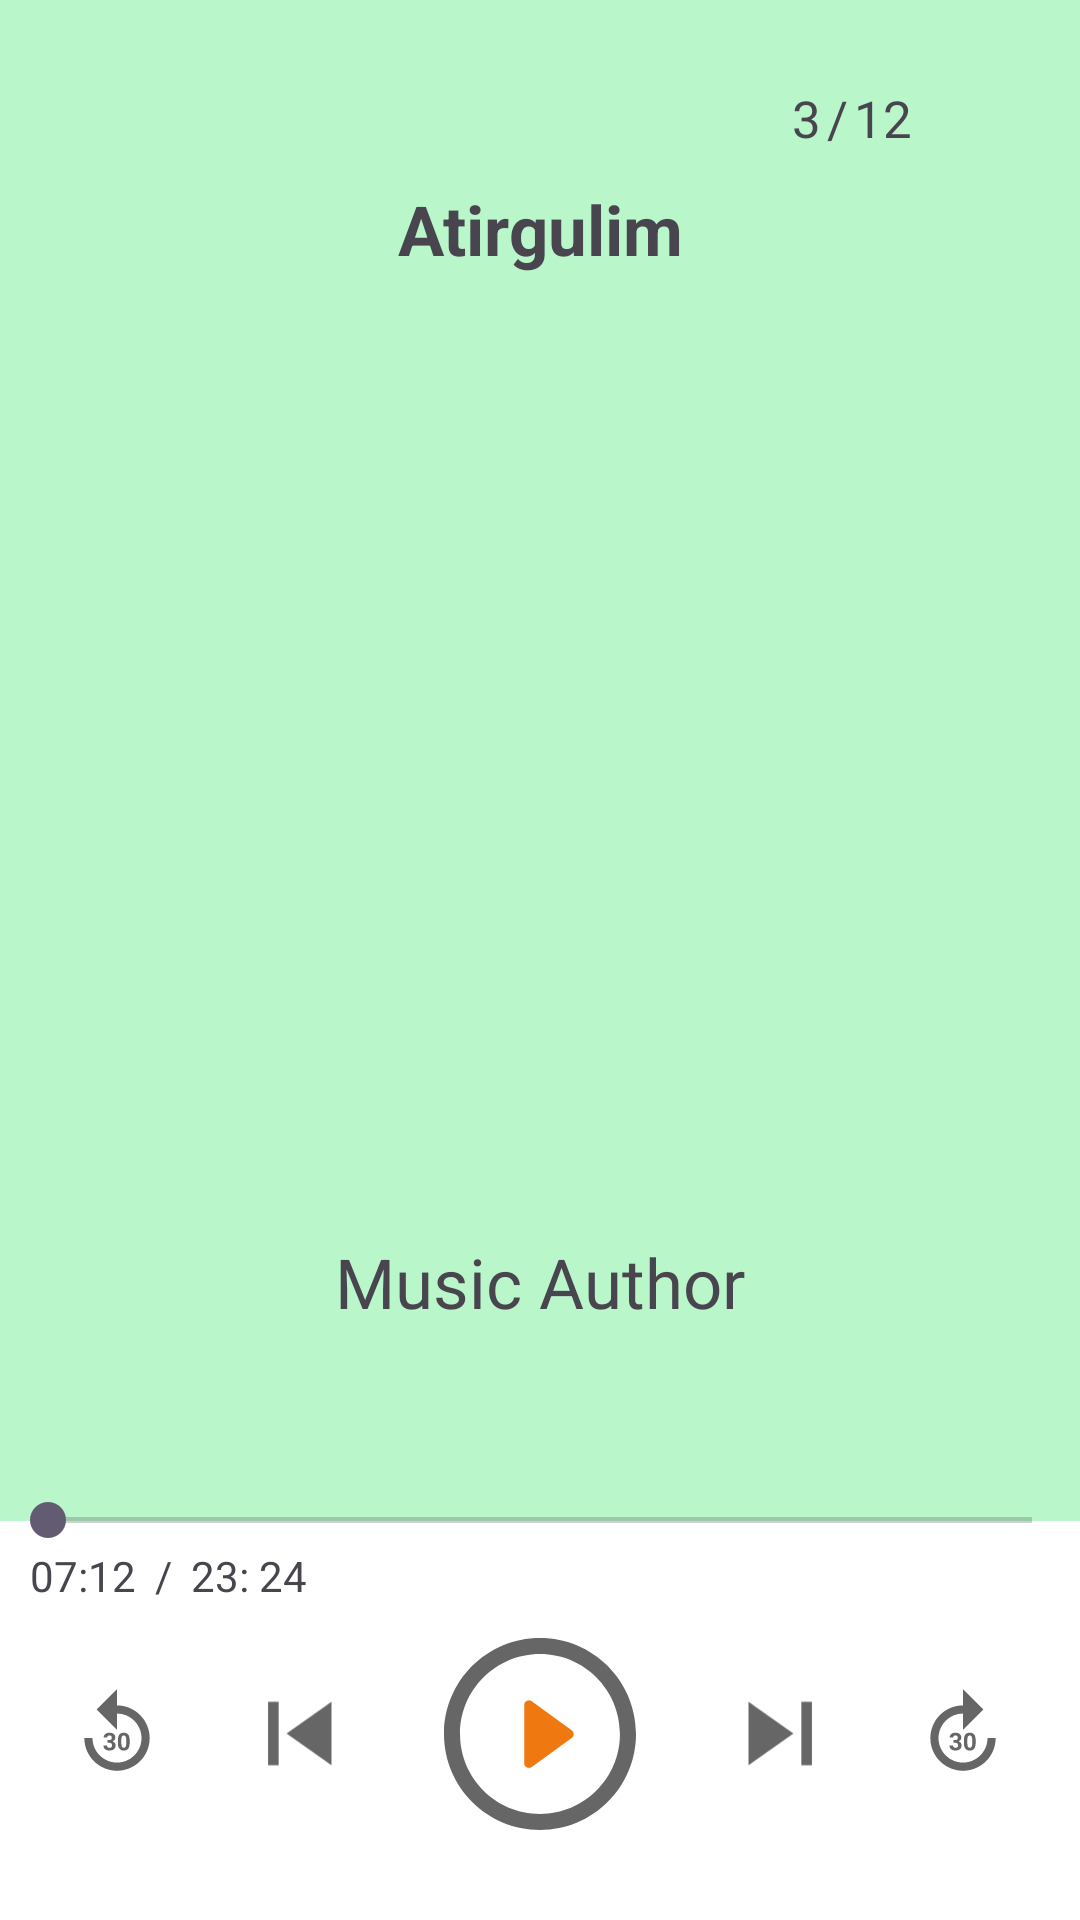

Android layout source for this screen:
<!-- AndroidManifest.xml: application theme Theme.Mp3MediaPlayerDemo -->
<!-- res/layout/fragment_music_playing.xml -->
<?xml version="1.0" encoding="utf-8"?>
<androidx.constraintlayout.widget.ConstraintLayout xmlns:android="http://schemas.android.com/apk/res/android"
    xmlns:app="http://schemas.android.com/apk/res-auto"
    xmlns:tools="http://schemas.android.com/tools"
    android:id="@+id/bg_image"
    android:layout_width="match_parent"
    android:layout_height="match_parent"
    android:background="#B9F6CA"
    tools:context=".fragments.MusicPlayingFragment">


    <TextView
        android:id="@+id/tv_thismusic"
        android:layout_width="wrap_content"
        android:layout_height="wrap_content"
        android:layout_marginTop="28dp"
        android:layout_marginRight="2dp"
        android:text="3"
        android:textSize="17sp"
        app:layout_constraintRight_toLeftOf="@id/tv_counter"
        app:layout_constraintTop_toTopOf="parent"

        />

    <TextView
        android:id="@+id/tv_counter"
        android:layout_width="wrap_content"
        android:layout_height="wrap_content"
        android:layout_marginTop="28dp"
        android:layout_marginRight="2dp"
        android:text="/"
        android:textSize="17sp"
        app:layout_constraintRight_toLeftOf="@id/tv_allmusic"
        app:layout_constraintTop_toTopOf="parent"

        />

    <TextView
        android:id="@+id/tv_allmusic"
        android:layout_width="wrap_content"
        android:layout_height="wrap_content"
        android:layout_marginTop="28dp"
        android:layout_marginRight="10dp"
        android:text="12"
        android:textSize="17sp"
        app:layout_constraintRight_toLeftOf="@id/btn_list"
        app:layout_constraintTop_toTopOf="parent"

        />

    <ImageView
        android:id="@+id/btn_list"
        android:layout_width="0dp"
        android:layout_height="0dp"
        android:layout_marginTop="20dp"
        android:layout_marginRight="10dp"
        android:src="@drawable/ic_lists"
        app:layout_constraintHeight_percent="0.05"
        app:layout_constraintRight_toRightOf="parent"
        app:layout_constraintTop_toTopOf="parent"
        app:layout_constraintWidth_percent="0.1"

        />

    <TextView
        android:id="@+id/tv_name"
        android:layout_width="wrap_content"
        android:layout_height="wrap_content"
        android:text="Atirgulim"
        android:textSize="23sp"
        android:textStyle="bold"
        app:layout_constraintBottom_toBottomOf="parent"
        app:layout_constraintLeft_toLeftOf="parent"
        app:layout_constraintRight_toRightOf="parent"
        app:layout_constraintTop_toTopOf="parent"
        app:layout_constraintVertical_bias="0.1"

        />


    <ImageView
        android:id="@id/image"
        android:layout_width="0dp"
        android:layout_height="0dp"
        android:layout_marginTop="20dp"
        android:src="@drawable/ic_launcher_background"
        app:layout_constraintHeight_percent="0.43"
        app:layout_constraintLeft_toLeftOf="parent"
        app:layout_constraintRight_toRightOf="parent"
        app:layout_constraintTop_toBottomOf="@id/tv_name"
        app:layout_constraintWidth_percent="0.42"

        />

    <TextView
        android:id="@+id/tv_author"
        android:layout_width="wrap_content"
        android:layout_height="wrap_content"
        android:layout_marginTop="25dp"
        android:text="Music Author"
        android:textSize="23sp"
        app:layout_constraintLeft_toLeftOf="parent"
        app:layout_constraintRight_toRightOf="parent"
        app:layout_constraintTop_toBottomOf="@id/image"

        />

    <TextView
        android:layout_width="match_parent"
        android:layout_height="0dp"
        android:background="@color/white"
        app:layout_constraintBottom_toBottomOf="parent"
        app:layout_constraintHeight_percent="0.208"
        app:layout_constraintLeft_toLeftOf="parent"
        app:layout_constraintRight_toRightOf="parent"

        />

    <SeekBar
        android:id="@+id/my_seekbar"
        android:layout_width="match_parent"
        android:layout_height="wrap_content"
        android:outlineAmbientShadowColor="@color/black"
        android:outlineSpotShadowColor="@color/black"
        app:layout_constraintBottom_toBottomOf="parent"
        app:layout_constraintEnd_toEndOf="parent"
        app:layout_constraintRight_toRightOf="parent"
        app:layout_constraintStart_toStartOf="parent"
        app:layout_constraintTop_toTopOf="parent"
        app:layout_constraintVertical_bias="0.8"

        />

    <TextView
        android:id="@+id/tv_musictimer"
        android:layout_width="wrap_content"
        android:layout_height="wrap_content"
        android:layout_marginLeft="10dp"
        android:text="07:12"
        app:layout_constraintLeft_toLeftOf="parent"
        app:layout_constraintTop_toBottomOf="@id/my_seekbar" />

    <TextView
        android:id="@+id/timer"
        android:layout_width="wrap_content"
        android:layout_height="wrap_content"
        android:layout_marginLeft="3dp"
        android:text=" / "
        app:layout_constraintLeft_toRightOf="@id/tv_musictimer"
        app:layout_constraintTop_toBottomOf="@id/my_seekbar" />

    <TextView
        android:id="@+id/tv_musicfintimer"
        android:layout_width="wrap_content"
        android:layout_height="wrap_content"
        android:layout_marginLeft="3dp"
        android:text="23: 24"
        app:layout_constraintLeft_toRightOf="@id/timer"
        app:layout_constraintTop_toBottomOf="@id/my_seekbar" />


    <ImageView
        android:id="@+id/btn_replay30"
        android:layout_width="0dp"
        android:layout_height="0dp"
        android:src="@drawable/ic_replay_30"
        app:layout_constraintBottom_toBottomOf="parent"
        app:layout_constraintHeight_percent="0.06"
        app:layout_constraintLeft_toLeftOf="parent"
        app:layout_constraintRight_toLeftOf="@id/btn_previous"
        app:layout_constraintTop_toBottomOf="@id/my_seekbar"
        app:layout_constraintWidth_percent="0.09"

        />

    <ImageView
        android:id="@+id/btn_previous"
        android:layout_width="0dp"
        android:layout_height="0dp"
        android:src="@drawable/ic_skip_previous"
        app:layout_constraintBottom_toBottomOf="parent"
        app:layout_constraintHeight_percent="0.07"
        app:layout_constraintLeft_toRightOf="@id/btn_replay30"
        app:layout_constraintRight_toLeftOf="@id/btn_play_pause"
        app:layout_constraintTop_toBottomOf="@id/my_seekbar"
        app:layout_constraintWidth_percent="0.12"

        />

    <ImageView
        android:id="@+id/btn_play_pause"
        android:layout_width="0dp"
        android:layout_height="0dp"
        android:src="@drawable/ic_playy"
        app:layout_constraintBottom_toBottomOf="parent"
        app:layout_constraintHeight_percent="0.1"
        app:layout_constraintLeft_toRightOf="@id/btn_previous"
        app:layout_constraintRight_toLeftOf="@id/btn_next"
        app:layout_constraintTop_toBottomOf="@id/my_seekbar"
        app:layout_constraintWidth_percent="0.2"

        />

    <ImageView
        android:id="@+id/btn_next"
        android:layout_width="0dp"
        android:layout_height="0dp"
        android:src="@drawable/ic_skip_next"
        app:layout_constraintBottom_toBottomOf="parent"
        app:layout_constraintHeight_percent="0.07"
        app:layout_constraintLeft_toRightOf="@id/btn_play_pause"
        app:layout_constraintRight_toLeftOf="@id/btn_skip30"
        app:layout_constraintTop_toBottomOf="@id/my_seekbar"
        app:layout_constraintWidth_percent="0.12"

        />

    <ImageView
        android:id="@+id/btn_skip30"
        android:layout_width="0dp"
        android:layout_height="0dp"
        android:src="@drawable/ic_forward_30"
        app:layout_constraintBottom_toBottomOf="parent"
        app:layout_constraintHeight_percent="0.06"
        app:layout_constraintLeft_toRightOf="@id/btn_next"
        app:layout_constraintRight_toRightOf="parent"
        app:layout_constraintTop_toBottomOf="@id/my_seekbar"
        app:layout_constraintWidth_percent="0.09"

        />


</androidx.constraintlayout.widget.ConstraintLayout>
<!-- resources referenced by this layout -->
<resources>
  <!-- drawable ic_forward_30: vector/xml drawable (drawable, 2421 chars, omitted) -->
  <!-- drawable ic_playy (drawable) -->
  <?xml version="1.0" encoding="utf-8"?>
  <vector xmlns:android="http://schemas.android.com/apk/res/android"
      android:width="30.051dp"
      android:height="30.051dp"
      android:viewportWidth="30.051"
      android:viewportHeight="30.051">
      <path
          android:fillColor="#F07810"
          android:pathData="M19.982,14.438l-6.24,-4.536c-0.229,-0.166 -0.533,-0.191 -0.784,-0.062c-0.253,0.128 -0.411,0.388 -0.411,0.669v9.069c0,0.284 0.158,0.543 0.411,0.671c0.107,0.054 0.224,0.081 0.342,0.081c0.154,0 0.31,-0.049 0.442,-0.146l6.24,-4.532c0.197,-0.145 0.312,-0.369 0.312,-0.607C20.295,14.803 20.177,14.58 19.982,14.438z"/>
      <path
          android:fillColor="#666666"
          android:pathData="M15.026,0.002C6.726,0.002 0,6.728 0,15.028c0,8.297 6.726,15.021 15.026,15.021c8.298,0 15.025,-6.725 15.025,-15.021C30.052,6.728 23.324,0.002 15.026,0.002zM15.026,27.542c-6.912,0 -12.516,-5.601 -12.516,-12.514c0,-6.91 5.604,-12.518 12.516,-12.518c6.911,0 12.514,5.607 12.514,12.518C27.541,21.941 21.937,27.542 15.026,27.542z"/>
  </vector>
  <!-- drawable ic_replay_30: vector/xml drawable (drawable, 2417 chars, omitted) -->
  <!-- drawable ic_skip_next (drawable) -->
  <vector xmlns:android="http://schemas.android.com/apk/res/android"
      android:width="41dp"
      android:height="40dp"
      android:viewportWidth="41"
      android:viewportHeight="40">
    <path
        android:pathData="M10.25,30L24.417,20L10.25,10V30ZM26.917,10V30H30.25V10H26.917Z"
        android:fillColor="#666666"
        android:fillType="evenOdd"/>
  </vector>
  <!-- drawable ic_skip_previous (drawable) -->
  <vector xmlns:android="http://schemas.android.com/apk/res/android"
      android:width="41dp"
      android:height="40dp"
      android:viewportWidth="41"
      android:viewportHeight="40">
    <path
        android:pathData="M10.75,10H14.083V30H10.75V10ZM16.583,20L30.75,30V10L16.583,20Z"
        android:fillColor="#666666"
        android:fillType="evenOdd"/>
  </vector>
  <style name="Theme.Mp3MediaPlayerDemo" parent="Base.Theme.Mp3MediaPlayerDemo" />
  <style name="Base.Theme.Mp3MediaPlayerDemo" parent="Theme.Material3.DayNight.NoActionBar">
          
          
      </style>
  <!-- not gathered from this repository: default colours our renderer supplied (Android Studio template values) -->
  <color name="black">#FF000000</color>
  <color name="white">#FFFFFFFF</color>
</resources>
